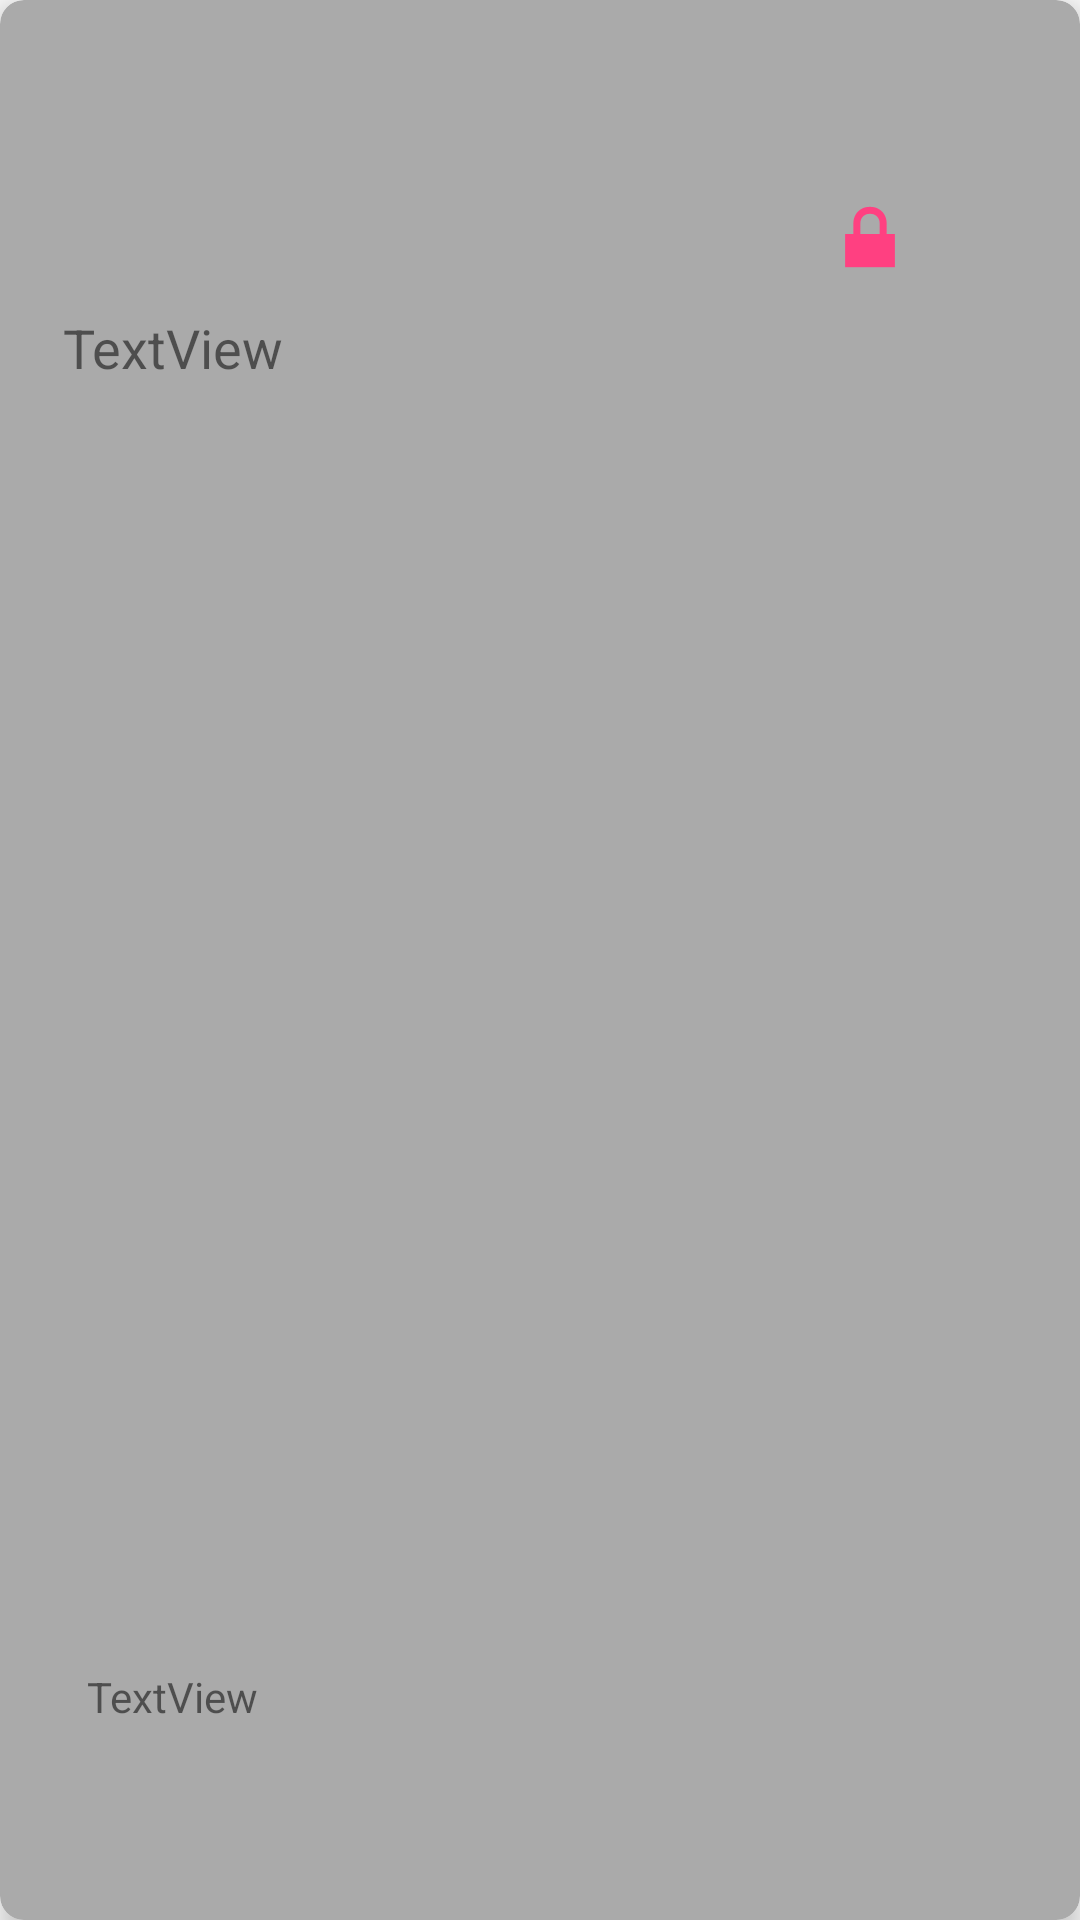

The Android layout XML behind this screen, and the referenced resources:
<!-- AndroidManifest.xml: application theme AppTheme -->
<!-- res/layout/cardview.xml -->
<?xml version="1.0" encoding="utf-8"?>
<android.support.v7.widget.CardView
    xmlns:android="http://schemas.android.com/apk/res/android"
    xmlns:app="http://schemas.android.com/apk/res-auto"
    xmlns:tools="http://schemas.android.com/tools"
    android:id="@+id/cardview"
    android:layout_width="match_parent"
    android:foreground="?android:selectableItemBackground"
    android:layout_gravity="center"
    android:layout_height="150dp"
    app:cardBackgroundColor="@android:color/darker_gray"
    app:cardCornerRadius="8dp"
    app:cardElevation="5dp"
    app:contentPadding="5dp"    >

    <android.support.constraint.ConstraintLayout
        android:layout_width="match_parent"
        android:layout_height="match_parent">

        <TextView
            android:id="@+id/txtTitle"
            android:layout_width="wrap_content"
            android:layout_height="wrap_content"
            android:layout_marginStart="16dp"
            android:layout_marginTop="8dp"
            android:text="TextView"
            android:textSize="18sp"
            app:layout_constraintBottom_toTopOf="@+id/txtDescription"
            app:layout_constraintStart_toStartOf="parent"
            app:layout_constraintTop_toTopOf="parent"
            app:layout_constraintVertical_bias="0.175" />

        <TextView
            android:id="@+id/txtDescription"
            android:layout_width="63dp"
            android:layout_height="19dp"
            android:layout_marginBottom="60dp"
            android:layout_marginStart="24dp"
            android:text="TextView"
            app:layout_constraintBottom_toBottomOf="parent"
            app:layout_constraintStart_toStartOf="parent" />

        <ImageView
            android:id="@+id/imageView"
            android:layout_width="wrap_content"
            android:layout_height="wrap_content"
            android:layout_marginBottom="8dp"
            android:layout_marginEnd="8dp"
            android:layout_marginStart="8dp"
            android:layout_marginTop="8dp"
            app:layout_constraintBottom_toBottomOf="parent"
            app:layout_constraintEnd_toEndOf="parent"
            app:layout_constraintHorizontal_bias="0.807"
            app:layout_constraintStart_toEndOf="@+id/txtTitle"
            app:layout_constraintTop_toTopOf="parent"
            app:layout_constraintVertical_bias="0.086"
            app:srcCompat="@android:drawable/ic_lock_lock" />
    </android.support.constraint.ConstraintLayout>
</android.support.v7.widget.CardView>
<!-- resources referenced by this layout -->
<resources>
  <style name="AppTheme" parent="Theme.AppCompat.Light.NoActionBar">
          
          <item name="colorPrimary">#3F51B5</item>
          
          <item name="colorPrimaryDark">#303F9F</item>
          
          <item name="colorAccent">#FF4081</item>
  
          <item name="windowNoTitle">true</item>
          <item name="windowActionBar">false</item>
  
      </style>
</resources>
